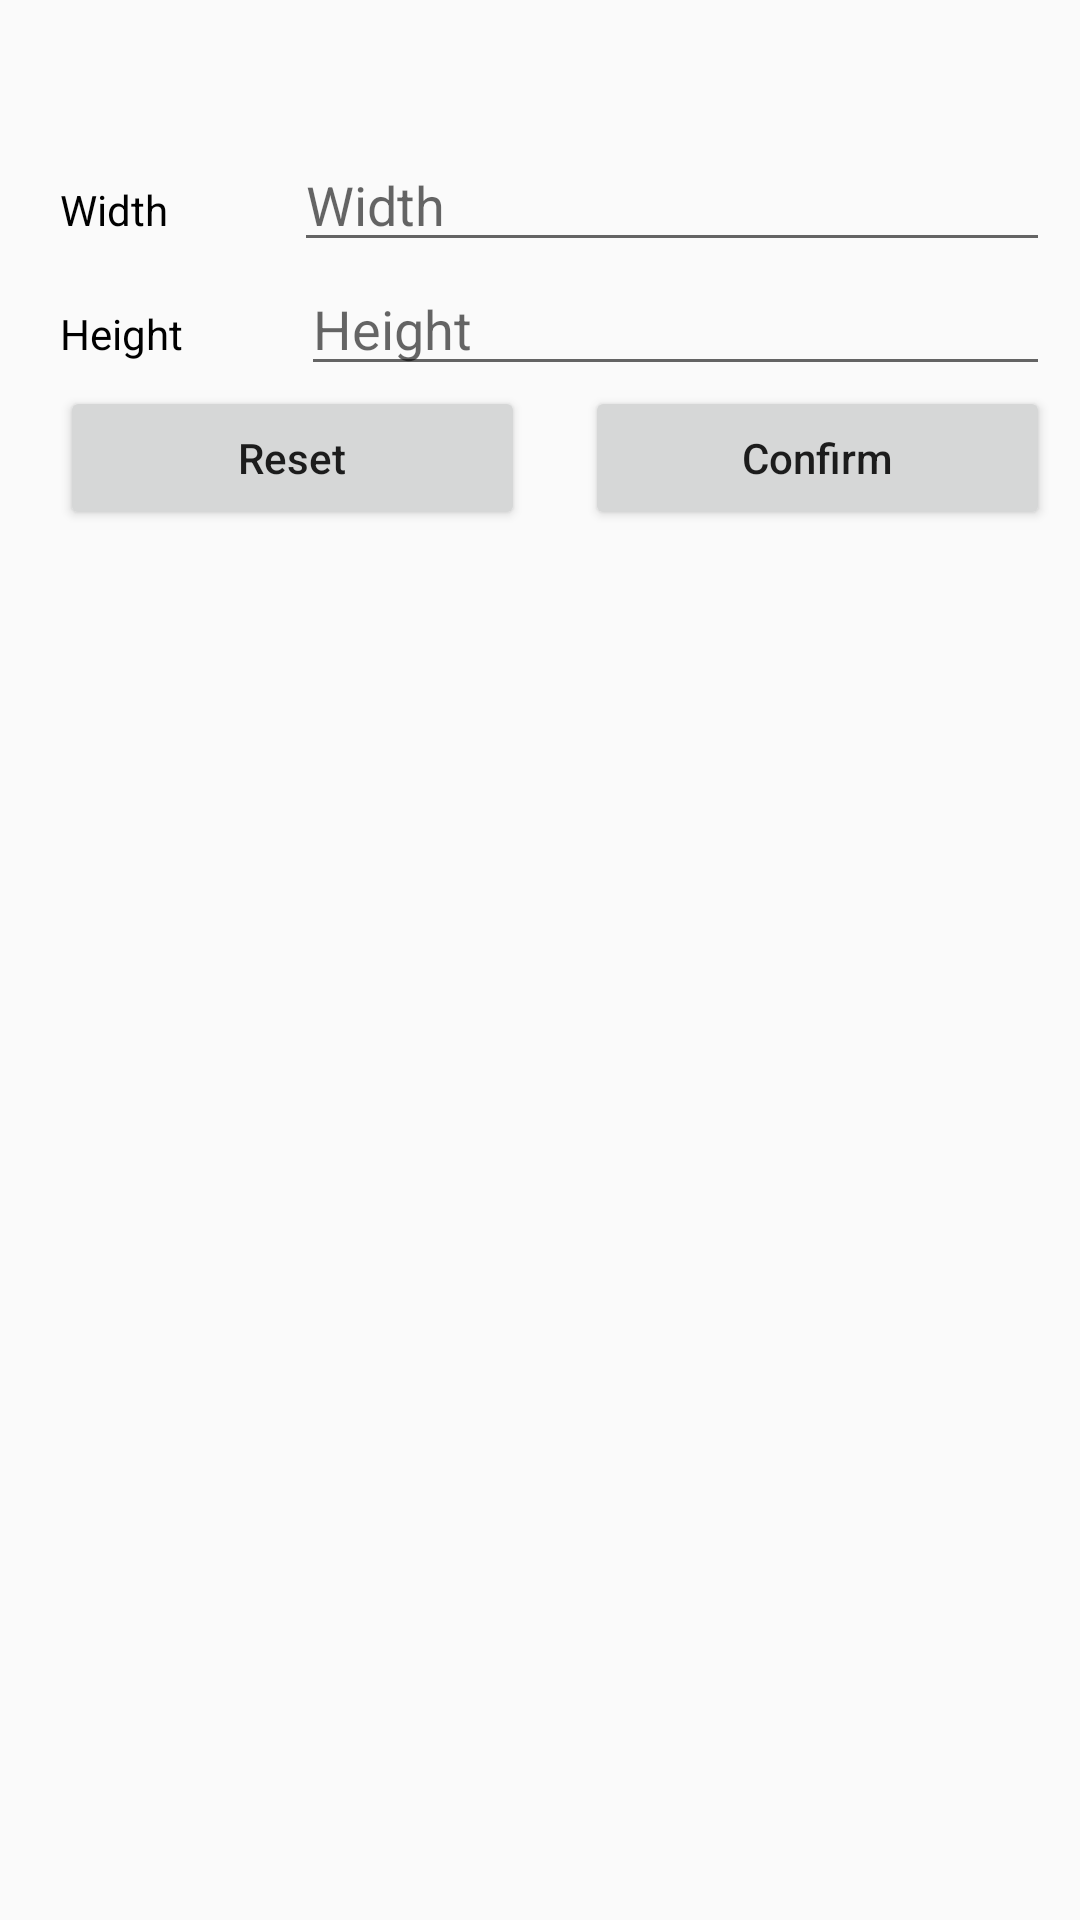

This screen was rendered from an Android layout file. Write that file and the resources it references.
<!-- AndroidManifest.xml: application theme Theme.AppCompat.Light.NoActionBar -->
<!-- res/layout/fragment_resize.xml -->
<?xml version="1.0" encoding="utf-8"?>
<FrameLayout xmlns:android="http://schemas.android.com/apk/res/android"
    xmlns:tools="http://schemas.android.com/tools"
    android:layout_width="match_parent"
    android:layout_height="match_parent"
    tools:context=".fragments.ResizeFragment">

    <LinearLayout
        android:layout_width="match_parent"
        android:layout_height="match_parent"
        android:orientation="vertical">

        <ImageView
            android:id="@+id/img_back"
            android:layout_width="36dp"
            android:layout_height="36dp"
            android:src="@drawable/left_arrow_64" />

        <LinearLayout
            android:layout_width="match_parent"
            android:layout_height="match_parent"
            android:layout_marginLeft="20dp"
            android:layout_marginTop="10dp"
            android:layout_marginRight="10dp"
            android:orientation="vertical">

            <LinearLayout
                android:layout_width="match_parent"
                android:layout_height="wrap_content"
                android:orientation="horizontal">

                <TextView
                    android:layout_width="wrap_content"
                    android:layout_height="wrap_content"
                    android:layout_weight="1"
                    android:text="@string/width"
                    android:textColor="@color/black" />

                <EditText
                    android:id="@+id/txt_width"
                    android:layout_width="wrap_content"
                    android:layout_height="wrap_content"
                    android:layout_weight="1"
                    android:ems="10"
                    android:hint="@string/width"
                    android:inputType="number" />
            </LinearLayout>

            <LinearLayout
                android:layout_width="match_parent"
                android:layout_height="wrap_content"
                android:orientation="horizontal">

                <TextView
                    android:layout_width="wrap_content"
                    android:layout_height="wrap_content"
                    android:layout_weight="1"
                    android:text="@string/height"
                    android:textColor="@color/black" />

                <EditText
                    android:id="@+id/txt_height"
                    android:layout_width="wrap_content"
                    android:layout_height="wrap_content"
                    android:layout_weight="1"
                    android:ems="10"
                    android:hint="@string/height"
                    android:inputType="number"/>
            </LinearLayout>

            <LinearLayout
                android:layout_width="match_parent"
                android:layout_height="wrap_content"
                android:orientation="horizontal">

                <Button
                    android:id="@+id/btn_reset"
                    android:layout_width="wrap_content"
                    android:layout_height="wrap_content"
                    android:layout_marginRight="10dp"
                    android:layout_weight="1"
                    android:text="@string/reset"
                    android:textAllCaps="false" />

                <Button
                    android:id="@+id/btn_confirm"
                    android:layout_width="wrap_content"
                    android:layout_height="wrap_content"
                    android:layout_marginLeft="10dp"
                    android:layout_weight="1"
                    android:text="@string/confirm"
                    android:textAllCaps="false" />
            </LinearLayout>

        </LinearLayout>

    </LinearLayout>

</FrameLayout>
<!-- resources referenced by this layout -->
<resources>
  <color name="black">#FF000000</color>
  <string name="confirm">Confirm</string>
  <string name="height">Height</string>
  <string name="reset">Reset</string>
  <string name="width">Width</string>
</resources>
